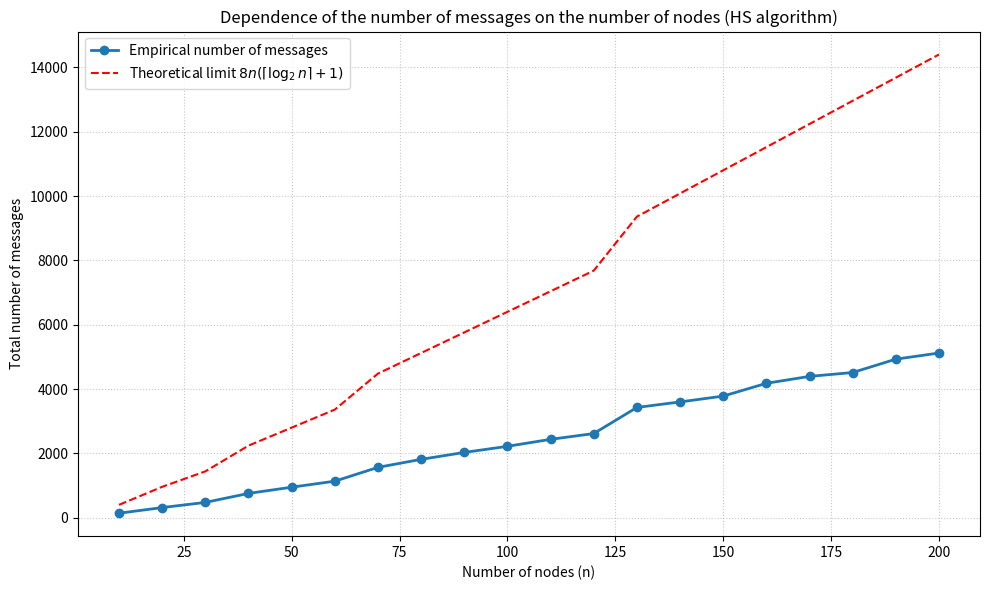

This figure's Python source:
import random
import math
import numpy as np
import matplotlib.pyplot as plt
from enum import Enum, auto
from dataclasses import dataclass
from typing import List, Dict, Tuple, Callable

class Direction(Enum):
    OUTBOUND = auto()
    INBOUND = auto()

class Port(Enum):
    LEFT = auto()
    RIGHT = auto()
    
    def opposite(self) -> 'Port':
        return Port.RIGHT if self == Port.LEFT else Port.LEFT

@dataclass(frozen=True)
class Message:
    origin_uid: int
    direction: Direction
    hop_count: int

class Node:
    def __init__(self, uid: int, log_func: Callable[[str], None] = None):
        self.uid = uid
        self.phase = 0
        self.is_leader = False
        
        self.inbox: Dict[Port, List[Message]] = {Port.LEFT: [], Port.RIGHT: []}
        self.outbox: List[Tuple[Port, Message]] = []
        self.replies_received = 0
        
        self.log = log_func if log_func else lambda msg: None

    def start_phase(self):
        hop_limit = 2 ** self.phase
        self.log(f"Node {self.uid} starts phase {self.phase}. Sending token to left and right for {hop_limit} steps.")
        
        msg = Message(origin_uid=self.uid, direction=Direction.OUTBOUND, hop_count=hop_limit)
        self.outbox.append((Port.LEFT, msg))
        self.outbox.append((Port.RIGHT, msg))
        self.replies_received = 0

    def step(self):
        messages_to_process = []
        for port, msgs in self.inbox.items():
            for msg in msgs:
                messages_to_process.append((port, msg))
            self.inbox[port].clear()

        for incoming_port, msg in messages_to_process:
            self._process_message(msg, incoming_port)

    def _process_message(self, msg: Message, received_from: Port):
        if msg.direction == Direction.OUTBOUND:
            if msg.origin_uid > self.uid:
                if msg.hop_count > 1:
                    self.log(f"Node {self.uid} sends token {msg.origin_uid} forward (hop={msg.hop_count-1}).")
                    forward_msg = Message(msg.origin_uid, Direction.OUTBOUND, msg.hop_count - 1)
                    self.outbox.append((received_from.opposite(), forward_msg))
                else:
                    self.log(f"Node {self.uid} returns token {msg.origin_uid} back (INBOUND).")
                    reply_msg = Message(msg.origin_uid, Direction.INBOUND, 1)
                    self.outbox.append((received_from, reply_msg))
            elif msg.origin_uid == self.uid:
                self.log(f"Node {self.uid} received its token back. Became a leader.")
                self.is_leader = True
            else:
                self.log(f"Node {self.uid} eliminated token {msg.origin_uid}.")

        elif msg.direction == Direction.INBOUND:
            if msg.origin_uid != self.uid:
                self.outbox.append((received_from.opposite(), msg))
            else:
                self.replies_received += 1
                self.log(f"Node {self.uid} received an approval ({self.replies_received}/2).")
                if self.replies_received == 2:
                    self.phase += 1
                    self.start_phase()

class RingSimulator:
    def __init__(self, num_nodes: int, verbose: bool = False):
        self.verbose = verbose
        uids = random.sample(range(1, num_nodes * 10), num_nodes)
        self.nodes = [Node(uid, self._log) for uid in uids]
        
        self.total_messages_sent = 0
        self.rounds_passed = 0

    def _log(self, message: str):
        if self.verbose:
            print(f"[Round {self.rounds_passed}] {message}")

    def run(self) -> Tuple[int, int, int]:
        n = len(self.nodes)
        
        if self.verbose:
            print(f"Start of the simulation. Node ids: {[node.uid for node in self.nodes]}.")

        for node in self.nodes:
            node.start_phase()

        while True:
            self.rounds_passed += 1
            messages_in_transit = []

            for i, node in enumerate(self.nodes):
                while node.outbox:
                    target_port, msg = node.outbox.pop(0)
                    self.total_messages_sent += 1
                    
                    if target_port == Port.LEFT:
                        neighbor_idx = (i - 1) % n
                        arrival_port = Port.RIGHT
                    else:
                        neighbor_idx = (i + 1) % n
                        arrival_port = Port.LEFT
                        
                    messages_in_transit.append((neighbor_idx, arrival_port, msg))

            for neighbor_idx, arrival_port, msg in messages_in_transit:
                self.nodes[neighbor_idx].inbox[arrival_port].append(msg)

            for node in self.nodes:
                node.step()
                if node.is_leader:
                    if self.verbose:
                        print(f"The end of the simulation. Winner is {node.uid}.")
                    return node.uid, self.rounds_passed, self.total_messages_sent

            if self.rounds_passed > n * 20:
                raise RuntimeError("Simulation timeout.")


def run_experiments_and_plot():
    print("Start the series of experiments...")
    node_counts = list(range(10, 201, 10))
    avg_messages = []
    
    runs_per_n = 5
    for n in node_counts:
        msgs_runs = []
        for _ in range(runs_per_n):
            sim = RingSimulator(n, verbose=False)
            _, _, total_msgs = sim.run()
            msgs_runs.append(total_msgs)
        
        mean_msgs = int(np.mean(msgs_runs))
        avg_messages.append(mean_msgs)
        print(f"N={n}: Average number of messages: {mean_msgs}")

    theoretical_upper_bound = [8 * n * (math.ceil(math.log2(n)) + 1) for n in node_counts]

    plt.figure(figsize=(10, 6))
    plt.plot(node_counts, avg_messages, label='Empirical number of messages', marker='o', linewidth=2)
    plt.plot(node_counts, theoretical_upper_bound, label=r'Theoretical limit $8n(\lceil \log_2 n \rceil + 1)$', linestyle='--', color='red')
    
    plt.title('Dependence of the number of messages on the number of nodes (HS algorithm)')
    plt.xlabel('Number of nodes (n)')
    plt.ylabel('Total number of messages')
    plt.grid(True, linestyle=':', alpha=0.7)
    plt.legend()
    plt.tight_layout()
    plt.show()

if __name__ == "__main__":
    print("Single run...")
    sim = RingSimulator(num_nodes=5, verbose=True)
    winner_uid, total_rounds, total_msgs = sim.run()
    print(f"Winner: {winner_uid}, total rounds: {total_rounds}, number of messages: {total_msgs}\n")

    print("Complexity analysis...")
    run_experiments_and_plot()
